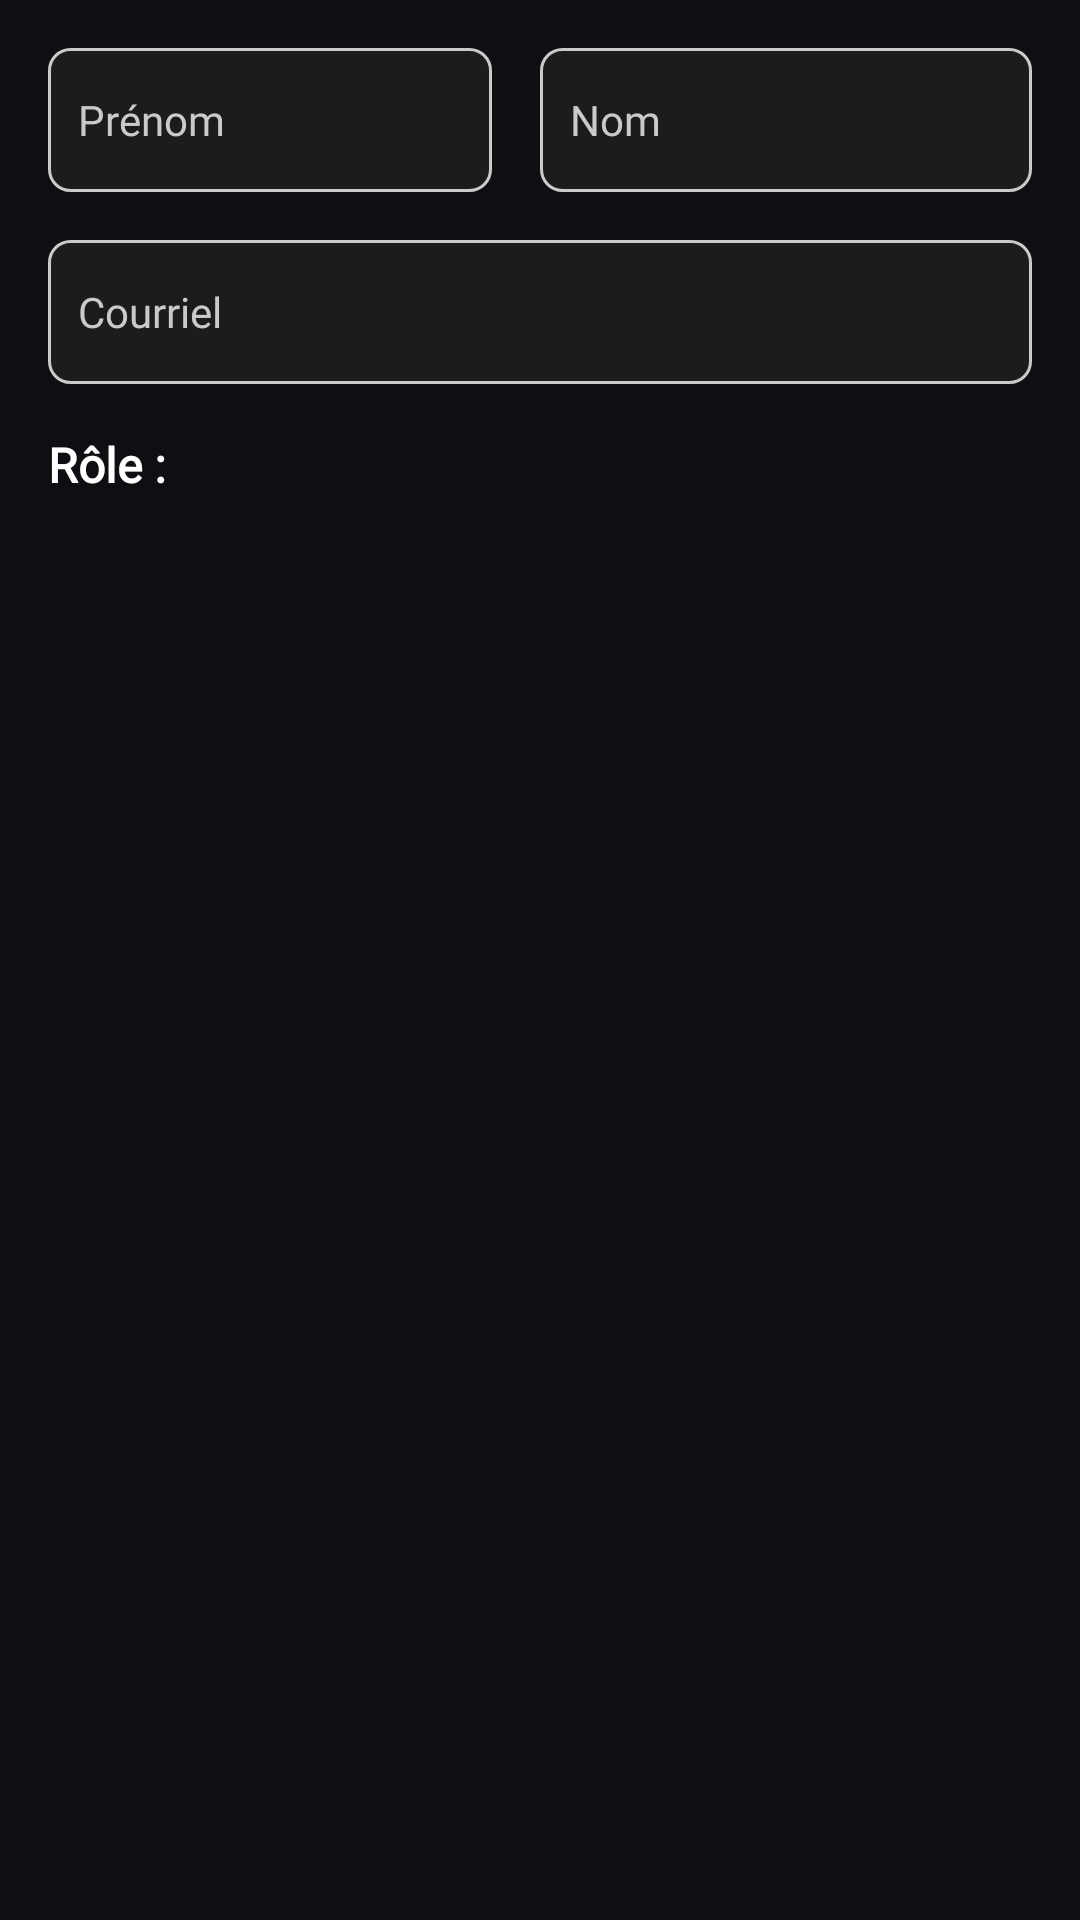

This screen was rendered from an Android layout file. Write that file and the resources it references.
<!-- AndroidManifest.xml: application theme Theme.Drinks -->
<!-- res/layout/layout_edit.xml -->
<?xml version="1.0" encoding="utf-8"?>
<LinearLayout xmlns:android="http://schemas.android.com/apk/res/android"
    xmlns:app="http://schemas.android.com/apk/res-auto"
    android:layout_width="match_parent"
    android:layout_height="wrap_content"
    android:background="@color/black"
    android:orientation="vertical"
    android:padding="16dp">

    <LinearLayout
        android:layout_width="match_parent"
        android:layout_height="wrap_content"
        android:divider="@drawable/hor_divider_lv1"
        android:orientation="horizontal"
        android:showDividers="middle">

        <EditText
            android:id="@+id/upPrenom"
            android:layout_width="match_parent"
            android:layout_height="wrap_content"
            android:layout_marginRight="16dp"
            android:layout_weight="0.5"
            android:background="@drawable/layout_input_bg"
            android:ems="10"
            android:fontFamily="@font/poppins_medium"
            android:hint="Prénom"
            android:inputType="textPersonName"
            android:minHeight="48dp"
            android:padding="10dp"
            android:textColor="@color/white"
            android:textColorHint="@color/light_grey"
            android:textSize="14sp" />

        <EditText
            android:id="@+id/upNom"
            android:layout_width="match_parent"
            android:layout_height="wrap_content"
            android:layout_weight="0.5"
            android:background="@drawable/layout_input_bg"
            android:ems="10"
            android:fontFamily="@font/poppins_medium"
            android:hint="Nom"
            android:inputType="textPersonName"
            android:minHeight="48dp"
            android:padding="10dp"
            android:textColor="@color/white"
            android:textColorHint="@color/light_grey"
            android:textSize="14sp" />
    </LinearLayout>

    <EditText
        android:id="@+id/upEmail"
        android:layout_width="match_parent"
        android:layout_height="wrap_content"
        android:layout_marginTop="16dp"
        android:background="@drawable/layout_input_bg"
        android:ems="10"
        android:fontFamily="@font/poppins_medium"
        android:hint="Courriel"
        android:inputType="textPersonName"
        android:minHeight="48dp"
        android:padding="10dp"
        android:textColor="@color/white"
        android:textColorHint="@color/light_grey"
        android:textSize="14sp" />

    <LinearLayout
        android:layout_width="match_parent"
        android:layout_height="match_parent"
        android:orientation="horizontal">

        <TextView
            android:id="@+id/tvUpDefault"
            android:layout_width="wrap_content"
            android:layout_height="wrap_content"
            android:layout_marginTop="16dp"
            android:layout_weight="1"
            android:fontFamily="@font/poppins_medium"
            android:text="Rôle :"
            android:textAlignment="textStart"
            android:textColor="@color/white"
            android:textColorHint="@color/light_grey"
            android:textSize="16sp"
            android:textStyle="bold" />
    </LinearLayout>

    <LinearLayout
        android:layout_width="match_parent"
        android:layout_height="wrap_content">

        <RadioGroup
            android:layout_width="wrap_content"
            android:layout_height="match_parent"
            android:layout_weight="0.5"
            android:orientation="vertical">

            <RadioButton
                android:id="@+id/rbUpAdmin"
                android:layout_width="wrap_content"
                android:layout_height="wrap_content"
                android:layout_weight="0.5"
                android:fontFamily="@font/poppins_medium"
                android:minHeight="48dp"
                android:outlineSpotShadowColor="@color/black"
                android:padding="10dp"
                android:text="Administrateur"
                android:textColor="@color/white"
                android:textColorHint="@color/light_grey"
                android:textSize="14sp" />

            <RadioButton
                android:id="@+id/rbUpUser"
                android:layout_width="wrap_content"
                android:layout_height="wrap_content"
                android:layout_weight="0.5"
                android:fontFamily="@font/poppins_medium"
                android:minHeight="48dp"
                android:outlineSpotShadowColor="@color/black"
                android:padding="10dp"
                android:text="Utilisateur"
                android:textColor="@color/white"
                android:textColorHint="@color/light_grey"
                android:textSize="14sp" />
        </RadioGroup>

    </LinearLayout>

    <LinearLayout
        android:layout_width="match_parent"
        android:layout_height="match_parent"
        android:orientation="vertical">


        <Button
            android:id="@+id/btUpValider"
            android:layout_width="match_parent"
            android:layout_height="wrap_content"
            android:layout_marginTop="24dp"
            android:layout_weight="0.5"
            android:fontFamily="@font/poppins_medium"
            android:minHeight="48dp"
            android:padding="10dp"
            android:text="Modifier"
            android:textAllCaps="false"
            android:textColor="@color/black"
            android:textSize="14sp" />

        <Button
            android:id="@+id/btUpAnnuler"
            style="@style/Widget.AppCompat.Button.Borderless"
            android:layout_width="match_parent"
            android:layout_height="wrap_content"
            android:layout_weight="0.5"
            android:fontFamily="@font/poppins_medium"
            android:minHeight="48dp"
            android:padding="10dp"
            android:text="Annuler"
            android:textAllCaps="false"
            android:textColor="@color/white"
            android:textSize="14sp" />
    </LinearLayout>
</LinearLayout>
<!-- resources referenced by this layout -->
<resources>
  <color name="black">#0F0F13</color>
  <color name="light_grey">#CACACA</color>
  <color name="white">#FFFFFF</color>
  <!-- drawable layout_input_bg (drawable) -->
  <?xml version="1.0" encoding="utf-8"?>
  <shape xmlns:android="http://schemas.android.com/apk/res/android">
      <solid android:color="@color/dark_grey"/>
      <corners android:radius="7dp" />
      <stroke android:width="1dp" android:color="@color/light_grey" />
  </shape>
  <style name="Theme.Drinks" parent="Theme.MaterialComponents.DayNight.NoActionBar">
          
          <item name="colorPrimary">@color/white</item>
          <item name="colorPrimaryVariant">@color/black</item>
          <item name="colorOnPrimary">@color/white</item>
          
          <item name="colorSecondary">@color/white</item>
          <item name="colorSecondaryVariant">@color/white</item>
          <item name="colorOnSecondary">@color/black</item>
          
          <item name="android:statusBarColor">?attr/colorPrimaryVariant</item>
          
          <item name="android:editTextColor">@android:color/white</item>
          <item name="android:textColorHint">@android:color/white</item>
      </style>
  <color name="dark_grey">#1A1C1E</color>
</resources>
